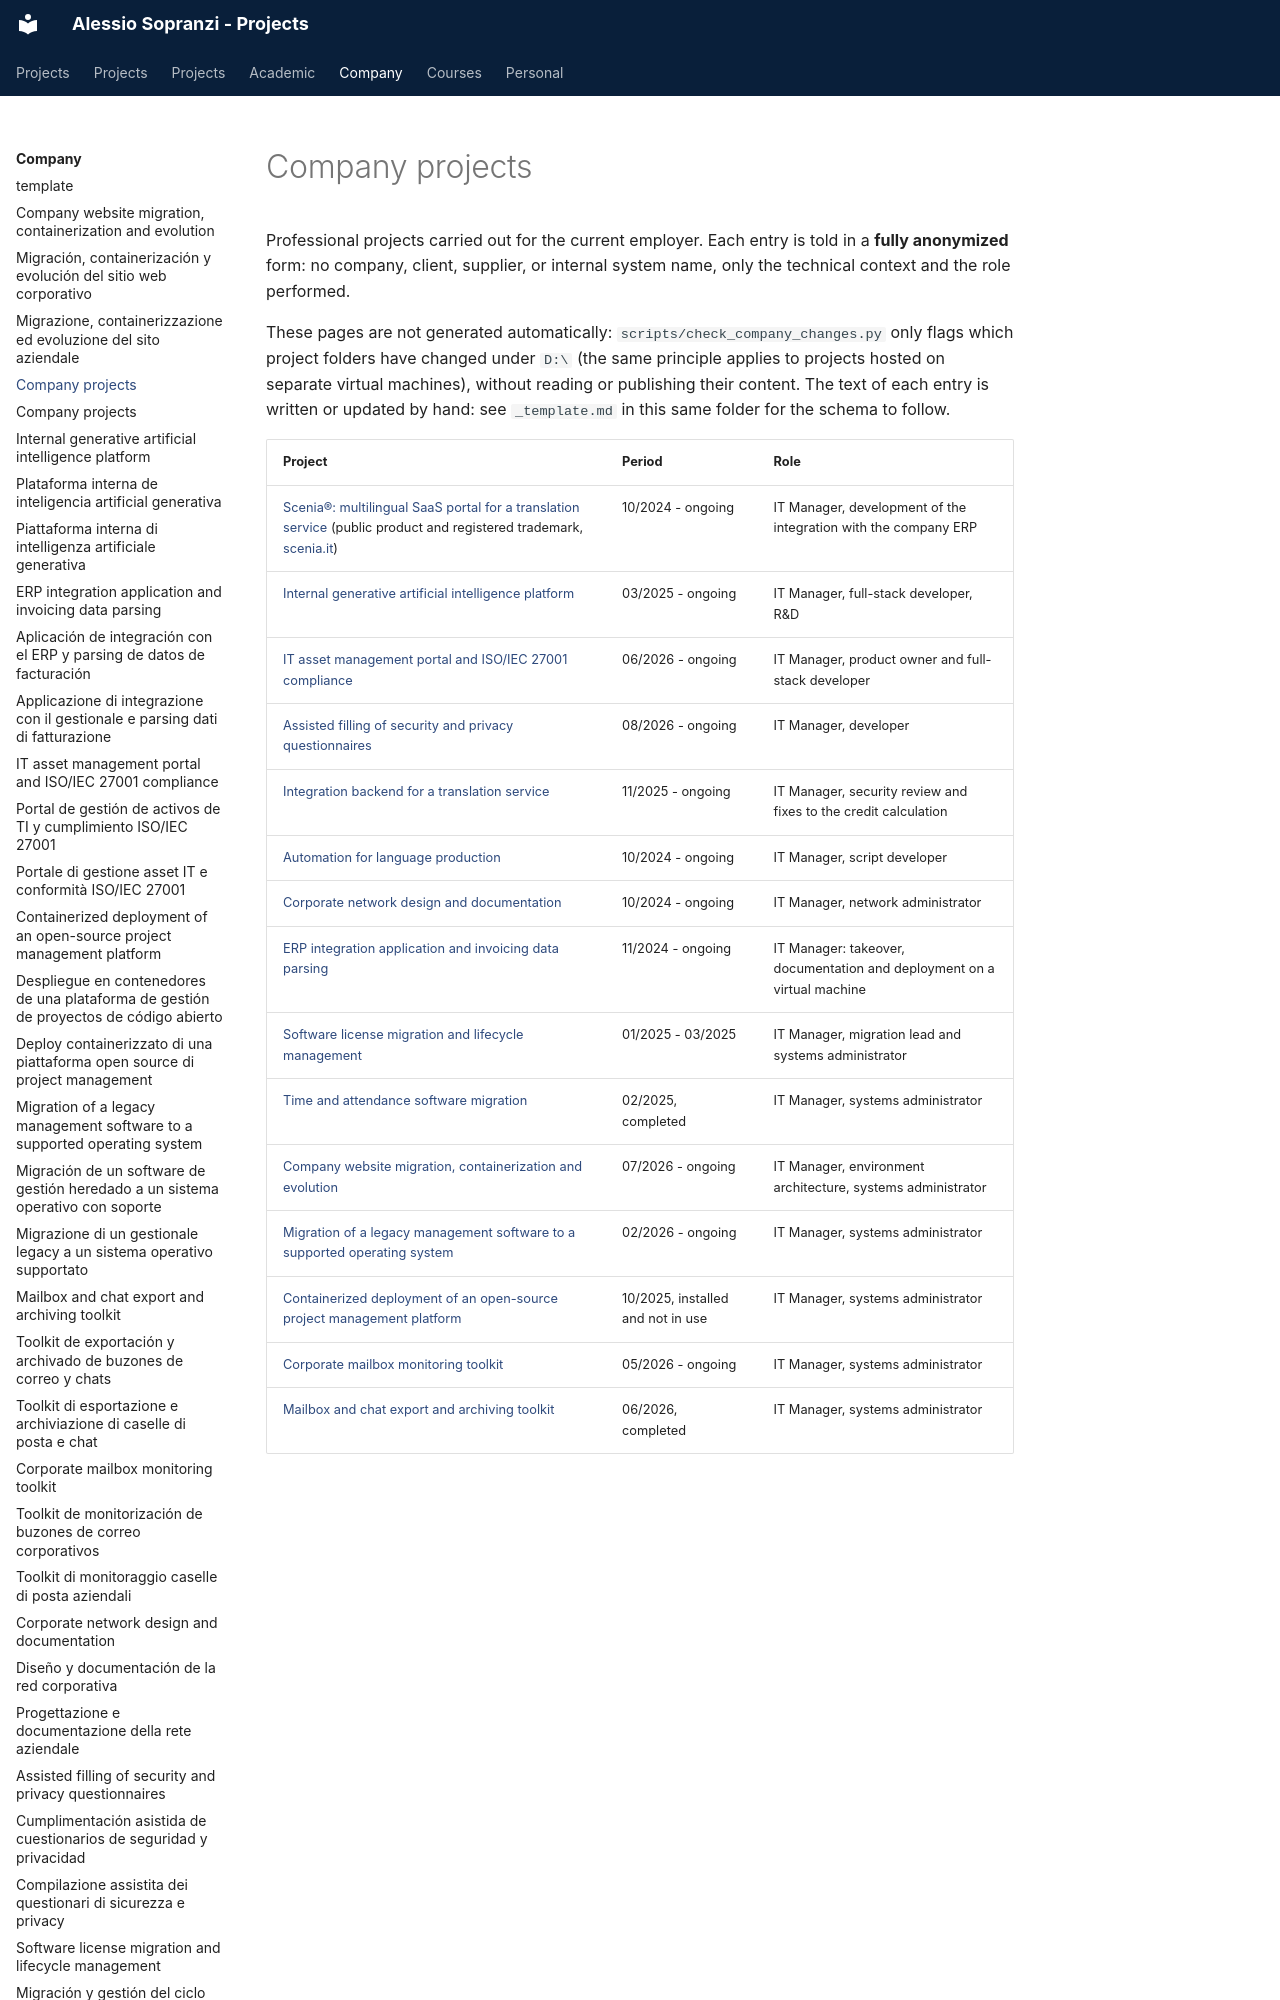

repository: alesop95/projects · page: company/index.en/index.html · generator: mkdocs

# Company projects

Professional projects carried out for the current employer. Each entry is told in a **fully anonymized** form: no company, client, supplier, or internal system name, only the technical context and the role performed.

These pages are not generated automatically: `scripts/check_company_changes.py` only flags which project folders have changed under `D:\` (the same principle applies to projects hosted on separate virtual machines), without reading or publishing their content. The text of each entry is written or updated by hand: see `_template.md` in this same folder for the schema to follow.
